Image classification data set "patchwise_dataset" (Vejni/Capsules on GitHub). Class labels (3): grade 1, grade 2, grade 3.

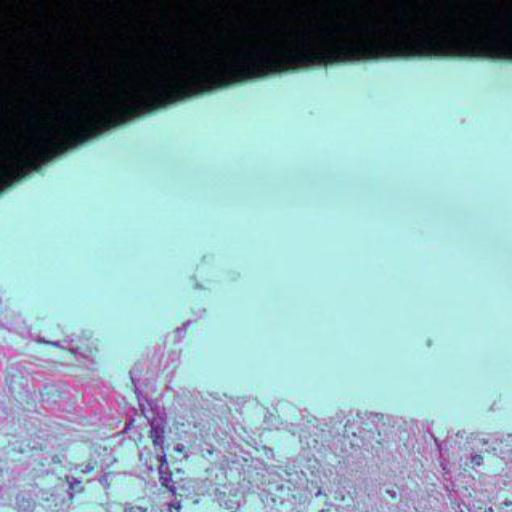
Label: grade 3

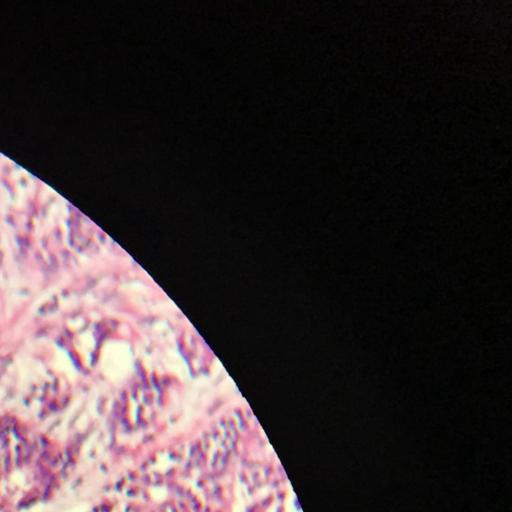
Label: grade 2

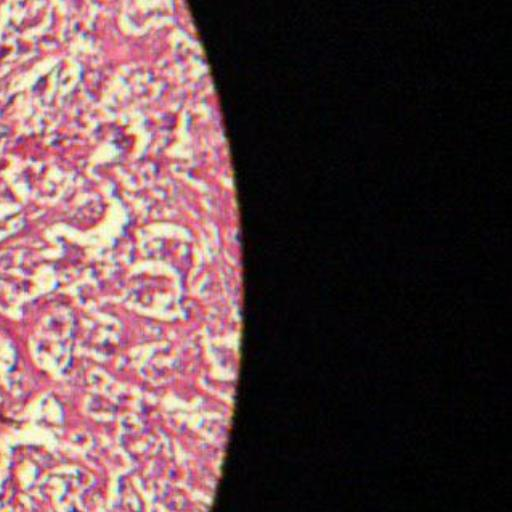
Label: grade 2

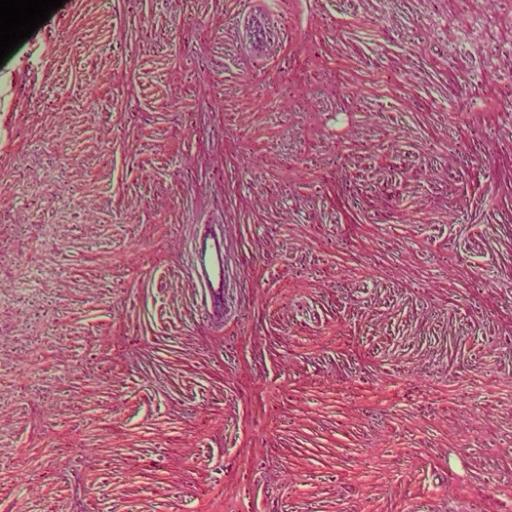
Label: grade 1

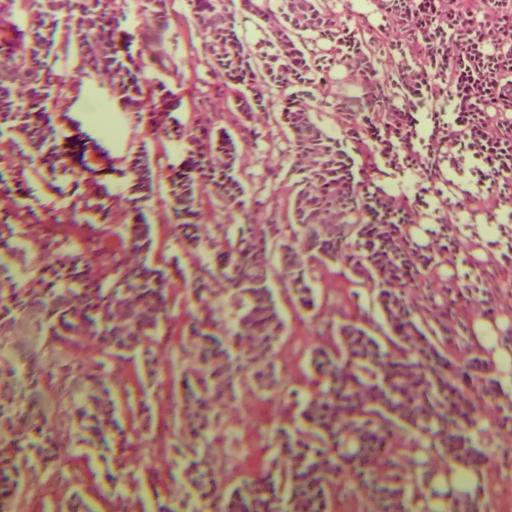
Label: grade 3

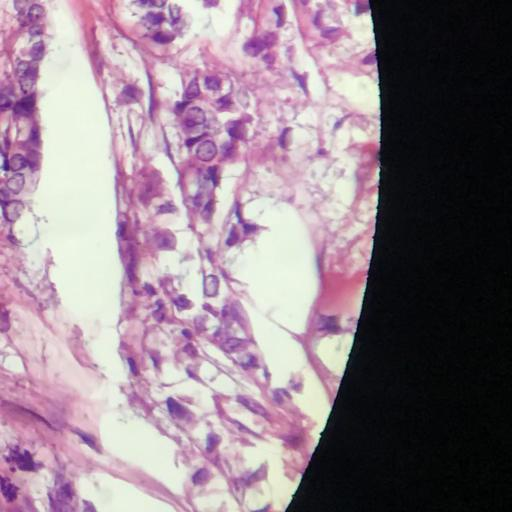
Label: grade 1
